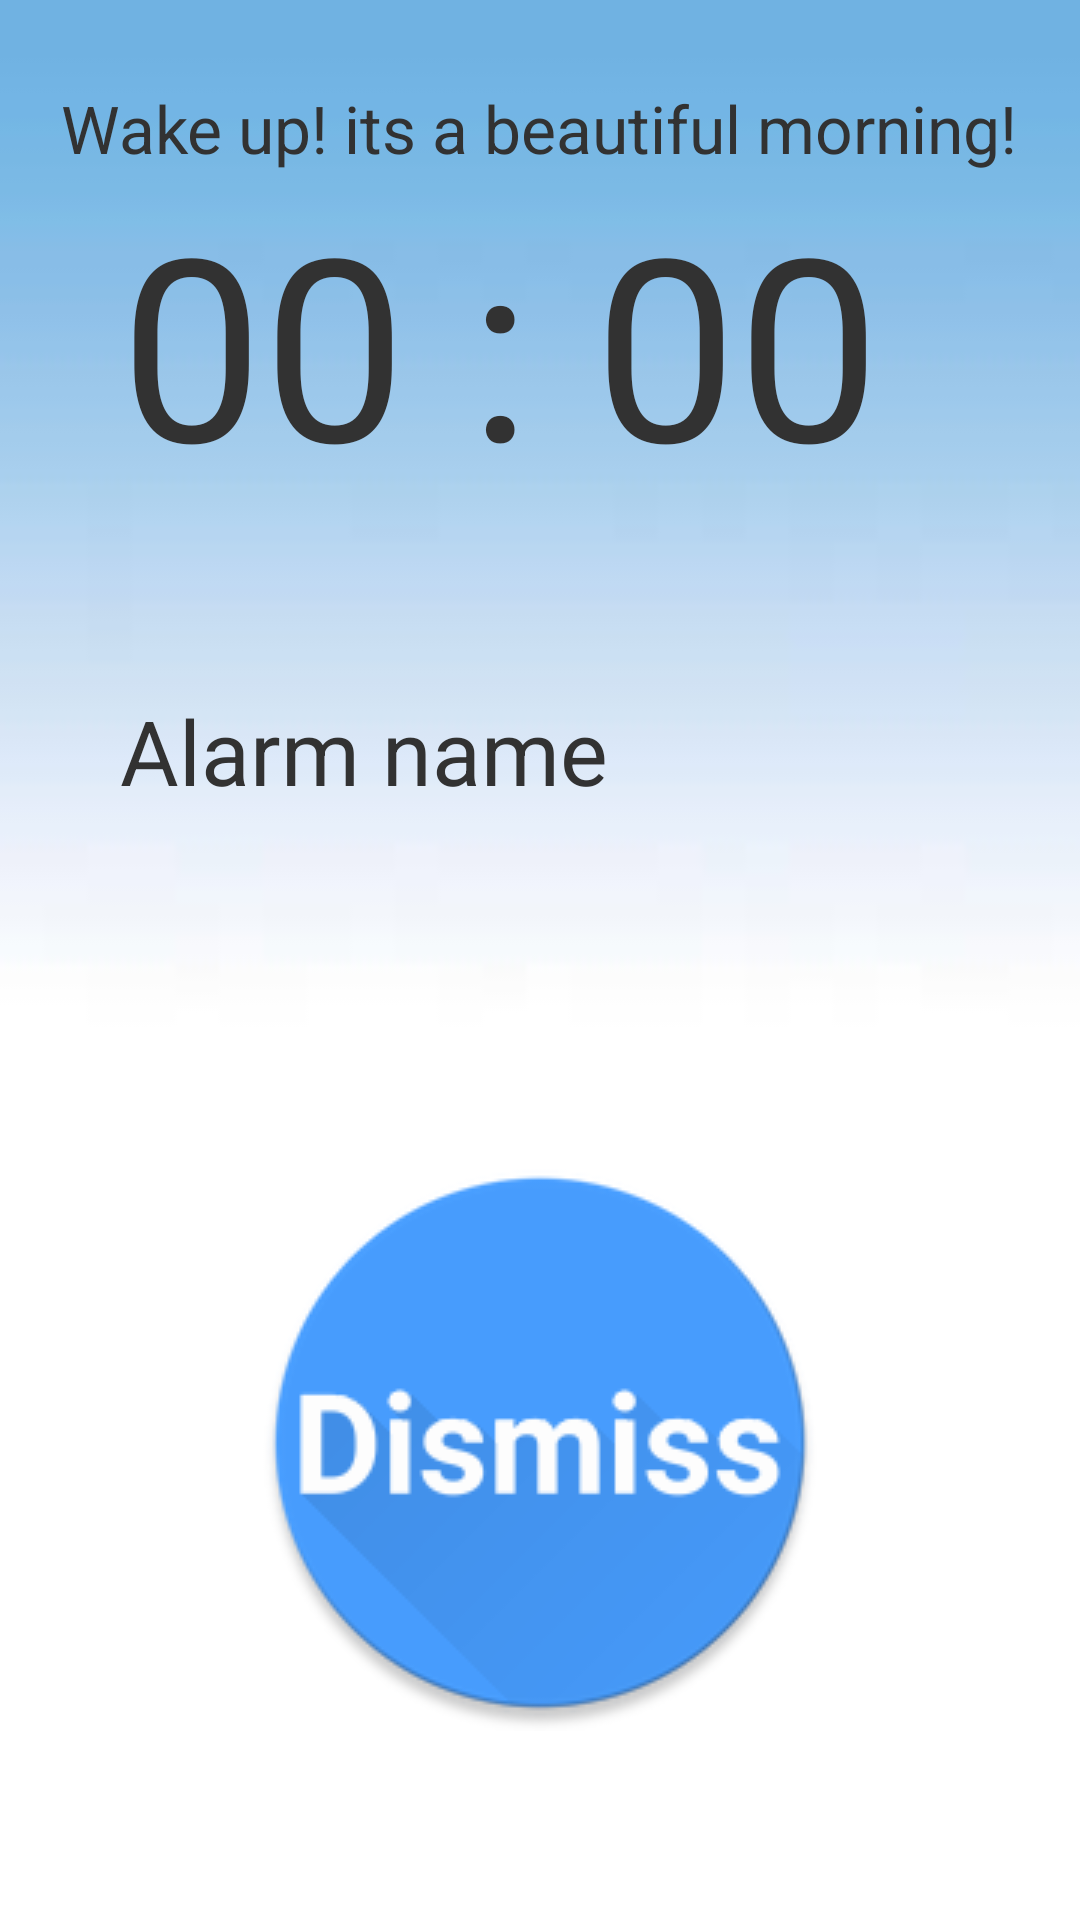

This screen was rendered from an Android layout file. Write that file and the resources it references.
<!-- AndroidManifest.xml: application theme AppTheme -->
<!-- res/layout/activity_alarm_screen.xml -->
<?xml version="1.0" encoding="utf-8"?>
<RelativeLayout xmlns:android="http://schemas.android.com/apk/res/android"
    android:layout_width="match_parent"
    android:layout_height="match_parent"
    style="Theme.MyAppTheme"
    android:background="@drawable/background">

    <TextView
        android:id="@+id/alarm_screen_title"
        android:layout_width="wrap_content"
        android:layout_height="wrap_content"
        android:layout_alignParentTop="true"
        android:layout_centerHorizontal="true"
        android:layout_marginTop="28dp"
        android:text="Wake up! its a beautiful morning!"
        android:textSize="22sp" />

    <TextView
        android:id="@+id/alarm_screen_time"
        android:layout_width="280dp"
        android:layout_height="120dp"
        android:text="00 : 00"
        android:textSize="85sp"
        android:layout_below="@+id/alarm_screen_title"
        android:layout_centerHorizontal="true"/>

    <TextView
        android:id="@+id/alarm_screen_name"
        android:layout_width="280dp"
        android:layout_height="180dp"
        android:text="Alarm name"
        android:textSize="30sp"
        android:layout_centerVertical="true"
        android:layout_alignLeft="@+id/alarm_screen_time"
        android:layout_alignStart="@+id/alarm_screen_time" />

    <Button
        android:id="@+id/alarm_screen_button"
        android:layout_width="wrap_content"
        android:layout_height="wrap_content"
        android:text=""
        android:textSize="38sp"
        android:background="@drawable/dismiss"
        android:layout_alignParentBottom="true"
        android:layout_centerHorizontal="true"
        android:layout_marginBottom="63dp" />

</RelativeLayout>
<!-- resources referenced by this layout -->
<resources>
  <!-- drawable background: jpg bitmap (drawable, 1011 bytes) -->
  <!-- drawable dismiss: png bitmap (drawable, 17503 bytes) -->
  <style name="AppTheme" parent="AppBaseTheme">
          
      </style>
  <style name="AppBaseTheme" parent="android:Theme.Light">
          
      </style>
</resources>
